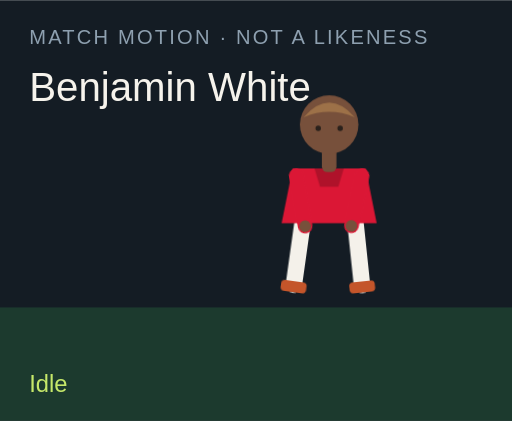
t = 0.00 s
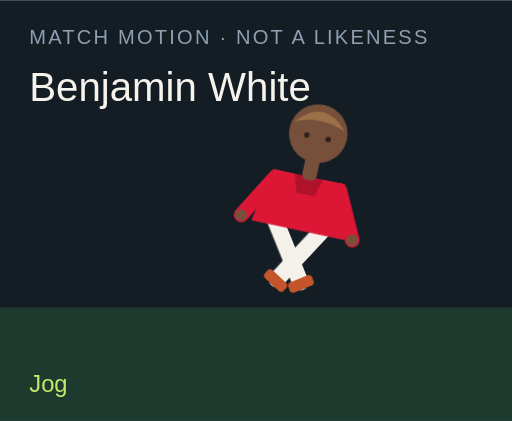
t = 1.50 s
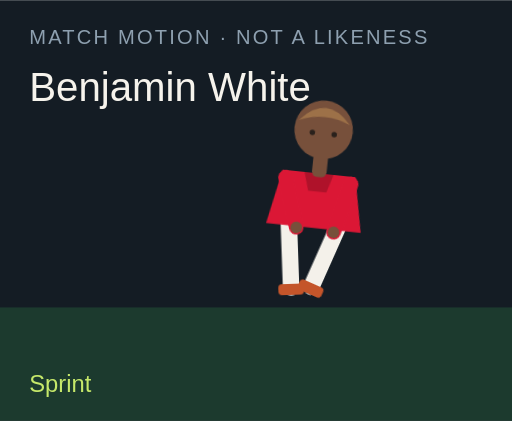
t = 3.00 s
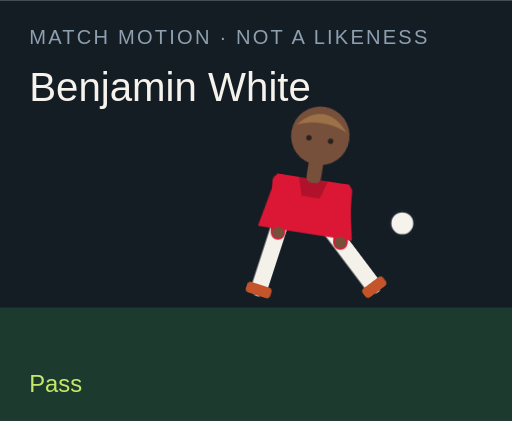
t = 4.50 s
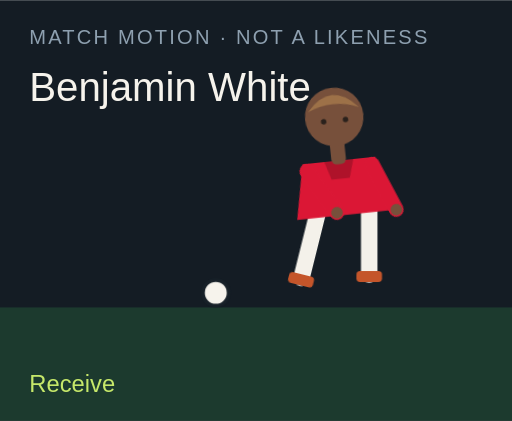
t = 6.00 s
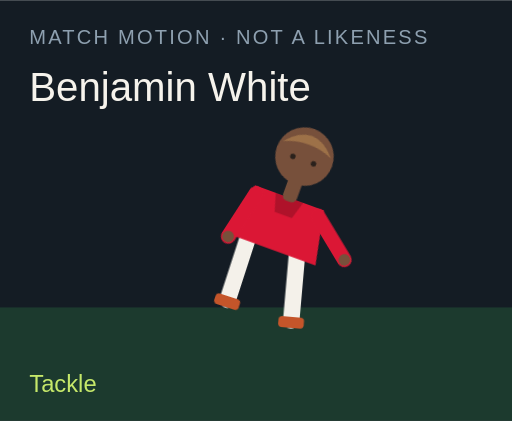
t = 7.50 s

The animated SVG that drew these frames (rendered in a browser with its animation timeline set to each time). Animation: 18 CSS @keyframes rules; one cycle of 9.00 s, repeats indefinitely.

<?xml version="1.0" encoding="UTF-8"?>
<svg xmlns="http://www.w3.org/2000/svg" viewBox="0 0 280 230" role="img">
  <style>@media (prefers-reduced-motion: reduce){animate,animateTransform{display:none}}</style>
  <rect width="280" height="230" fill="#141c24"/>
  <rect y="168" width="280" height="62" fill="#1c3a2e"/>
  <text x="16" y="24" fill="#8ea0b0" font-family="Arial,sans-serif" font-size="11" letter-spacing="1.2">MATCH MOTION · NOT A LIKENESS</text>
  <text x="16" y="55" fill="#f6f3ec" font-family="Impact,sans-serif" font-size="22">Benjamin White</text>
  <circle r="7" fill="#f6f3ec" stroke="#172028" stroke-width="2" id="motion-47906" cx="150" cy="160" opacity="0">
    
    
    
  </circle>
  <g transform="translate(132 40)">
    <g id="motion-47928" transform="rotate(0 48 90)">
      
      <g id="motion-47930" transform="translate(0 0)">
        
        <g transform="translate(34 78)"><g id="motion-47932" transform="rotate(8)"><path d="M0 0 V38" stroke="#f4f1ea" stroke-width="9" stroke-linecap="round"/><rect x="-7" y="36" width="14" height="6" rx="2" fill="#c4552a"/></g></g>
        <g transform="translate(62 78)"><g id="motion-47934" transform="rotate(-6)"><path d="M0 0 V38" stroke="#f4f1ea" stroke-width="9" stroke-linecap="round"/><rect x="-7" y="36" width="14" height="6" rx="2" fill="#c4552a"/></g></g>
        <path d="M28 52 h40 l6 30 H22 Z" fill="#db1735"/>
        <path d="M40 52 h16 l-3 10 H43 Z" fill="#000" opacity=".2"/>
        <g transform="translate(30 56)"><g id="motion-47936" transform="rotate(-10)"><path d="M0 0 V28" stroke="#db1735" stroke-width="8" stroke-linecap="round"/><circle cx="0" cy="28" r="3.2" fill="#77503b"/></g></g>
        <g transform="translate(66 56)"><g id="motion-47938" transform="rotate(12)"><path d="M0 0 V28" stroke="#db1735" stroke-width="8" stroke-linecap="round"/><circle cx="0" cy="28" r="3.2" fill="#77503b"/></g></g>
        <rect x="44" y="40" width="8" height="14" rx="3" fill="#77503b"/>
        <circle cx="48" cy="28" r="16" fill="#77503b"/>
        <path d="M34 24 Q48 8 62 24 Q48 18 34 24" fill="#9d7148"/>
        <circle cx="42" cy="30" r="1.5" fill="#2a211c"/><circle cx="54" cy="30" r="1.5" fill="#2a211c"/>
      </g>
    </g>
  </g>
  <text x="16" y="214" fill="#c6e86a" font-family="Arial,sans-serif" font-size="13" opacity="1" id="motion-47910">Idle</text><text x="16" y="214" fill="#c6e86a" font-family="Arial,sans-serif" font-size="13" opacity="0" id="motion-47912">Jog</text><text x="16" y="214" fill="#c6e86a" font-family="Arial,sans-serif" font-size="13" opacity="0" id="motion-47914">Sprint</text><text x="16" y="214" fill="#c6e86a" font-family="Arial,sans-serif" font-size="13" opacity="0" id="motion-47916">Dribble</text><text x="16" y="214" fill="#c6e86a" font-family="Arial,sans-serif" font-size="13" opacity="0" id="motion-47918">Pass</text><text x="16" y="214" fill="#c6e86a" font-family="Arial,sans-serif" font-size="13" opacity="0" id="motion-47920">Shoot</text><text x="16" y="214" fill="#c6e86a" font-family="Arial,sans-serif" font-size="13" opacity="0" id="motion-47922">Receive</text><text x="16" y="214" fill="#c6e86a" font-family="Arial,sans-serif" font-size="13" opacity="0" id="motion-47924">Tackle</text><text x="16" y="214" fill="#c6e86a" font-family="Arial,sans-serif" font-size="13" opacity="0" id="motion-47926">Point</text>
<style>@keyframes track-47907{0%{cx:150px}11.1%{cx:156px}22.2%{cx:164px}33.300000000000004%{cx:142px}44.4%{cx:190px}55.60000000000001%{cx:250px}66.7%{cx:118px}77.8%{cx:150px}88.9%{cx:150px}100%{cx:150px}}@keyframes track-47908{0%{cy:160px}11.1%{cy:158px}22.2%{cy:154px}33.300000000000004%{cy:156px}44.4%{cy:148px}55.60000000000001%{cy:96px}66.7%{cy:160px}77.8%{cy:160px}88.9%{cy:160px}100%{cy:160px}}@keyframes track-47909{0%{opacity:0}11.1%{opacity:0}22.2%{opacity:0}33.300000000000004%{opacity:1}44.4%{opacity:1}55.60000000000001%{opacity:1}66.7%{opacity:1}77.8%{opacity:0}88.9%{opacity:0}100%{opacity:0}}@keyframes track-47911{0%{opacity:1}11.1%{opacity:0}22.2%{opacity:0}33.300000000000004%{opacity:0}44.4%{opacity:0}55.60000000000001%{opacity:0}66.7%{opacity:0}77.8%{opacity:0}88.9%{opacity:0}100%{opacity:1}}@keyframes track-47913{0%{opacity:0}11.1%{opacity:1}22.2%{opacity:0}33.300000000000004%{opacity:0}44.4%{opacity:0}55.60000000000001%{opacity:0}66.7%{opacity:0}77.8%{opacity:0}88.9%{opacity:0}100%{opacity:0}}@keyframes track-47915{0%{opacity:0}11.1%{opacity:0}22.2%{opacity:1}33.300000000000004%{opacity:0}44.4%{opacity:0}55.60000000000001%{opacity:0}66.7%{opacity:0}77.8%{opacity:0}88.9%{opacity:0}100%{opacity:0}}@keyframes track-47917{0%{opacity:0}11.1%{opacity:0}22.2%{opacity:0}33.300000000000004%{opacity:1}44.4%{opacity:0}55.60000000000001%{opacity:0}66.7%{opacity:0}77.8%{opacity:0}88.9%{opacity:0}100%{opacity:0}}@keyframes track-47919{0%{opacity:0}11.1%{opacity:0}22.2%{opacity:0}33.300000000000004%{opacity:0}44.4%{opacity:1}55.60000000000001%{opacity:0}66.7%{opacity:0}77.8%{opacity:0}88.9%{opacity:0}100%{opacity:0}}@keyframes track-47921{0%{opacity:0}11.1%{opacity:0}22.2%{opacity:0}33.300000000000004%{opacity:0}44.4%{opacity:0}55.60000000000001%{opacity:1}66.7%{opacity:0}77.8%{opacity:0}88.9%{opacity:0}100%{opacity:0}}@keyframes track-47923{0%{opacity:0}11.1%{opacity:0}22.2%{opacity:0}33.300000000000004%{opacity:0}44.4%{opacity:0}55.60000000000001%{opacity:0}66.7%{opacity:1}77.8%{opacity:0}88.9%{opacity:0}100%{opacity:0}}@keyframes track-47925{0%{opacity:0}11.1%{opacity:0}22.2%{opacity:0}33.300000000000004%{opacity:0}44.4%{opacity:0}55.60000000000001%{opacity:0}66.7%{opacity:0}77.8%{opacity:1}88.9%{opacity:0}100%{opacity:0}}@keyframes track-47927{0%{opacity:0}11.1%{opacity:0}22.2%{opacity:0}33.300000000000004%{opacity:0}44.4%{opacity:0}55.60000000000001%{opacity:0}66.7%{opacity:0}77.8%{opacity:0}88.9%{opacity:1}100%{opacity:0}}@keyframes track-47929{0%{transform:rotate(0deg)}11.1%{transform:rotate(8deg)}22.2%{transform:rotate(16deg)}33.300000000000004%{transform:rotate(6deg)}44.4%{transform:rotate(4deg)}55.60000000000001%{transform:rotate(14deg)}66.7%{transform:rotate(-6deg)}77.8%{transform:rotate(34deg)}88.9%{transform:rotate(6deg)}100%{transform:rotate(0deg)}}@keyframes track-47931{0%{transform:translate(0px,0px)}11.1%{transform:translate(0px,-3px)}22.2%{transform:translate(0px,-6px)}33.300000000000004%{transform:translate(0px,-2px)}44.4%{transform:translate(0px,2px)}55.60000000000001%{transform:translate(0px,-4px)}66.7%{transform:translate(0px,1px)}77.8%{transform:translate(0px,10px)}88.9%{transform:translate(0px,-4px)}100%{transform:translate(0px,0px)}}@keyframes track-47933{0%{transform:rotate(8deg)}11.1%{transform:rotate(-26deg)}22.2%{transform:rotate(-42deg)}33.300000000000004%{transform:rotate(-8deg)}44.4%{transform:rotate(6deg)}55.60000000000001%{transform:rotate(12deg)}66.7%{transform:rotate(20deg)}77.8%{transform:rotate(-8deg)}88.9%{transform:rotate(4deg)}100%{transform:rotate(8deg)}}@keyframes track-47935{0%{transform:rotate(-6deg)}11.1%{transform:rotate(24deg)}22.2%{transform:rotate(38deg)}33.300000000000004%{transform:rotate(18deg)}44.4%{transform:rotate(-38deg)}55.60000000000001%{transform:rotate(-54deg)}66.7%{transform:rotate(6deg)}77.8%{transform:rotate(-22deg)}88.9%{transform:rotate(-8deg)}100%{transform:rotate(-6deg)}}@keyframes track-47937{0%{transform:rotate(-10deg)}11.1%{transform:rotate(24deg)}22.2%{transform:rotate(36deg)}33.300000000000004%{transform:rotate(-18deg)}44.4%{transform:rotate(10deg)}55.60000000000001%{transform:rotate(-24deg)}66.7%{transform:rotate(-30deg)}77.8%{transform:rotate(12deg)}88.9%{transform:rotate(14deg)}100%{transform:rotate(-10deg)}}@keyframes track-47939{0%{transform:rotate(12deg)}11.1%{transform:rotate(-20deg)}22.2%{transform:rotate(-32deg)}33.300000000000004%{transform:rotate(14deg)}44.4%{transform:rotate(-26deg)}55.60000000000001%{transform:rotate(18deg)}66.7%{transform:rotate(-22deg)}77.8%{transform:rotate(-6deg)}88.9%{transform:rotate(-96deg)}100%{transform:rotate(12deg)}}@media(prefers-reduced-motion:no-preference){#motion-47906{animation:track-47907 9s linear infinite both,track-47908 9s linear infinite both,track-47909 9s steps(1,end) infinite both}#motion-47910{animation:track-47911 9s steps(1,end) infinite both}#motion-47912{animation:track-47913 9s steps(1,end) infinite both}#motion-47914{animation:track-47915 9s steps(1,end) infinite both}#motion-47916{animation:track-47917 9s steps(1,end) infinite both}#motion-47918{animation:track-47919 9s steps(1,end) infinite both}#motion-47920{animation:track-47921 9s steps(1,end) infinite both}#motion-47922{animation:track-47923 9s steps(1,end) infinite both}#motion-47924{animation:track-47925 9s steps(1,end) infinite both}#motion-47926{animation:track-47927 9s steps(1,end) infinite both}#motion-47928{animation:track-47929 9s linear infinite both}#motion-47930{animation:track-47931 9s linear infinite both}#motion-47932{animation:track-47933 9s linear infinite both}#motion-47934{animation:track-47935 9s linear infinite both}#motion-47936{animation:track-47937 9s linear infinite both}#motion-47938{animation:track-47939 9s linear infinite both}}</style></svg>
